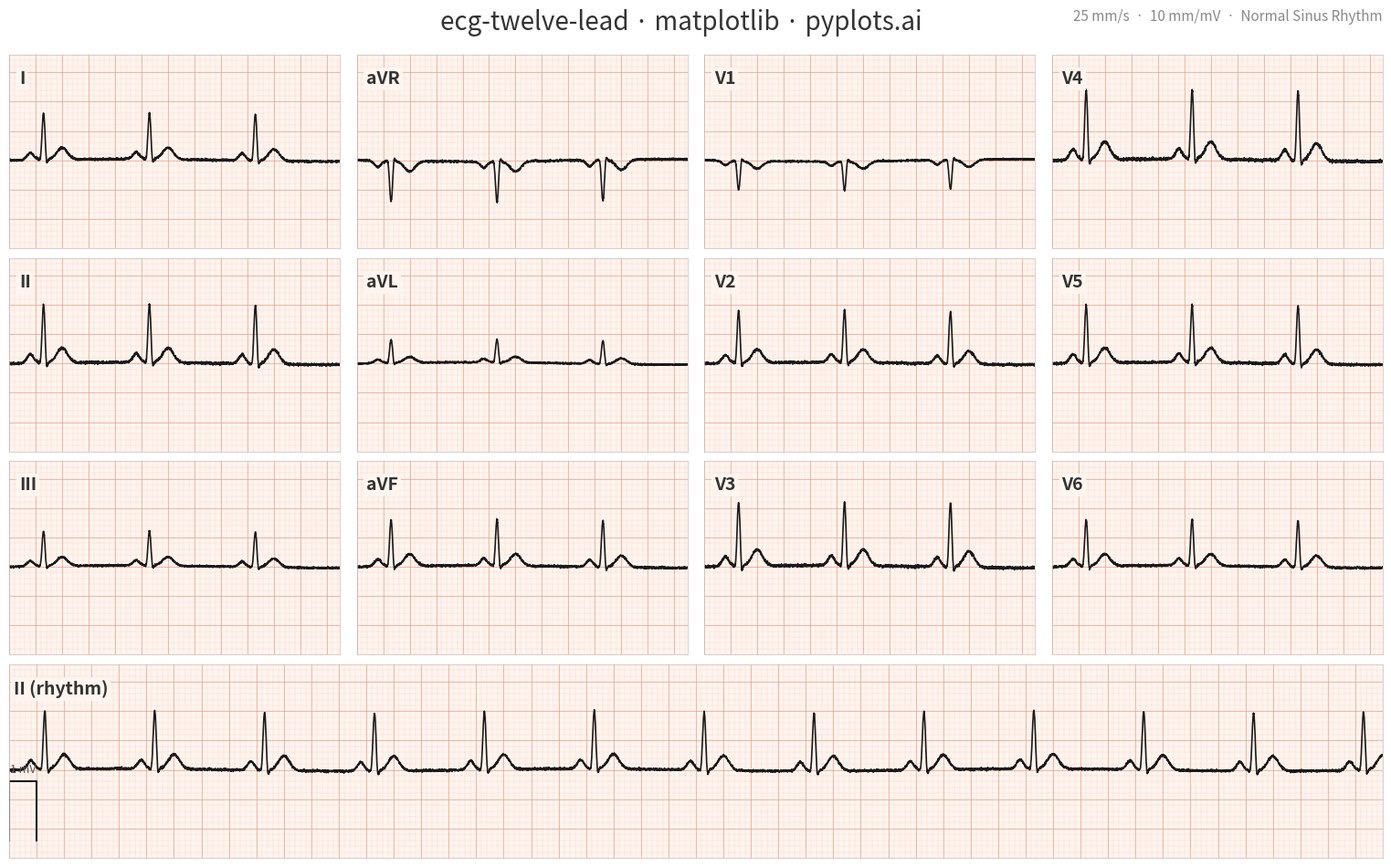

Python code for this plot:
""" pyplots.ai
ecg-twelve-lead: ECG/EKG 12-Lead Waveform Display
Library: matplotlib 3.10.8 | Python 3.14.3
Quality: 88/100 | Created: 2026-03-19
"""

import matplotlib.pyplot as plt
import numpy as np


np.random.seed(42)

# Data - synthetic ECG using Gaussian-based P-QRS-T model
sampling_rate = 1000
duration = 2.5
t = np.linspace(0, duration, int(sampling_rate * duration), endpoint=False)

# Beat parameters: (amplitude, center_within_beat, width)
wave_params = [
    (0.15, 0.16, 0.025),  # P wave
    (-0.10, 0.24, 0.008),  # Q wave
    (1.00, 0.26, 0.012),  # R wave
    (-0.20, 0.28, 0.008),  # S wave
    (0.25, 0.40, 0.040),  # T wave
]

beat_period = 0.8  # ~75 bpm
n_beats = int(np.ceil(duration / beat_period)) + 1

# Build signal template by summing Gaussian peaks for each beat
signal_template = np.zeros_like(t)
for i in range(n_beats):
    t_shifted = t - i * beat_period
    for amp, center, width in wave_params:
        signal_template += amp * np.exp(-((t_shifted - center) ** 2) / (2 * width**2))

baseline = 0.02 * np.sin(2 * np.pi * 0.3 * t)
noise = np.random.normal(0, 0.01, len(t))

# Lead-specific scaling (scale_factor, invert_flag)
lead_config = {
    "I": (0.8, False),
    "II": (1.0, False),
    "III": (0.6, False),
    "aVR": (0.7, True),
    "aVL": (0.4, False),
    "aVF": (0.8, False),
    "V1": (0.5, True),
    "V2": (0.9, False),
    "V3": (1.1, False),
    "V4": (1.2, False),
    "V5": (1.0, False),
    "V6": (0.8, False),
}

leads = {}
for name, (scale, invert) in lead_config.items():
    sig = signal_template * scale + baseline + noise * scale
    if invert:
        sig = -sig
    sig += np.random.normal(0, 0.005, len(t))
    leads[name] = sig

# Rhythm strip signal (10 seconds of Lead II)
t_long = np.linspace(0, 10.0, int(sampling_rate * 10.0), endpoint=False)
n_beats_long = int(np.ceil(10.0 / beat_period)) + 1
signal_long = np.zeros_like(t_long)
for i in range(n_beats_long):
    t_shifted = t_long - i * beat_period
    for amp, center, width in wave_params:
        signal_long += amp * np.exp(-((t_shifted - center) ** 2) / (2 * width**2))
signal_long += 0.02 * np.sin(2 * np.pi * 0.3 * t_long) + np.random.normal(0, 0.01, len(t_long))

# Clinical 3x4 grid layout
grid_layout = [["I", "aVR", "V1", "V4"], ["II", "aVL", "V2", "V5"], ["III", "aVF", "V3", "V6"]]

# Plot
ecg_bg = "#FFF5EE"
fig = plt.figure(figsize=(16, 10))
fig.patch.set_facecolor("white")
gs = fig.add_gridspec(4, 4, hspace=0.05, wspace=0.05, left=0.04, right=0.98, top=0.92, bottom=0.04)

fine_grid_x = np.arange(0, duration + 0.04, 0.04)
fine_grid_y = np.arange(-2, 2.1, 0.1)
bold_grid_x = np.arange(0, duration + 0.2, 0.2)
bold_grid_y = np.arange(-2, 2.1, 0.5)

for row_idx, row_leads in enumerate(grid_layout):
    for col_idx, lead_name in enumerate(row_leads):
        ax = fig.add_subplot(gs[row_idx, col_idx])
        ax.set_facecolor(ecg_bg)

        # ECG paper grid
        for xv in fine_grid_x:
            ax.axvline(x=xv, color="#F5C4B8", linewidth=0.3, alpha=0.6)
        for yv in fine_grid_y:
            ax.axhline(y=yv, color="#F5C4B8", linewidth=0.3, alpha=0.6)
        for xv in bold_grid_x:
            ax.axvline(x=xv, color="#E8A090", linewidth=0.7, alpha=0.7)
        for yv in bold_grid_y:
            ax.axhline(y=yv, color="#E8A090", linewidth=0.7, alpha=0.7)

        ax.plot(t, leads[lead_name], color="#1a1a1a", linewidth=1.2)

        ax.text(
            0.03,
            0.92,
            lead_name,
            transform=ax.transAxes,
            fontsize=14,
            fontweight="bold",
            color="#333333",
            va="top",
            bbox={"boxstyle": "square,pad=0.15", "facecolor": ecg_bg, "edgecolor": "none"},
        )

        ax.set_xlim(0, duration)
        ax.set_ylim(-1.5, 1.8)
        ax.set_xticks([])
        ax.set_yticks([])
        for spine in ax.spines.values():
            spine.set_linewidth(0.5)
            spine.set_color("#CCBBBB")

# Rhythm strip (Lead II, full width)
ax_rhythm = fig.add_subplot(gs[3, :])
ax_rhythm.set_facecolor(ecg_bg)

fine_grid_x_long = np.arange(0, 10.0 + 0.04, 0.04)
bold_grid_x_long = np.arange(0, 10.0 + 0.2, 0.2)

for xv in fine_grid_x_long:
    ax_rhythm.axvline(x=xv, color="#F5C4B8", linewidth=0.3, alpha=0.6)
for yv in fine_grid_y:
    ax_rhythm.axhline(y=yv, color="#F5C4B8", linewidth=0.3, alpha=0.6)
for xv in bold_grid_x_long:
    ax_rhythm.axvline(x=xv, color="#E8A090", linewidth=0.7, alpha=0.7)
for yv in bold_grid_y:
    ax_rhythm.axhline(y=yv, color="#E8A090", linewidth=0.7, alpha=0.7)

ax_rhythm.plot(t_long, signal_long, color="#1a1a1a", linewidth=1.2)

ax_rhythm.text(
    0.003,
    0.92,
    "II (rhythm)",
    transform=ax_rhythm.transAxes,
    fontsize=14,
    fontweight="bold",
    color="#333333",
    va="top",
    bbox={"boxstyle": "square,pad=0.15", "facecolor": ecg_bg, "edgecolor": "none"},
)

ax_rhythm.set_xlim(0, 10.0)
ax_rhythm.set_ylim(-1.5, 1.8)
ax_rhythm.set_xticks([])
ax_rhythm.set_yticks([])
for spine in ax_rhythm.spines.values():
    spine.set_linewidth(0.5)
    spine.set_color("#CCBBBB")

# Calibration marker: 1mV pulse
ax_rhythm.plot([0, 0, 0.2, 0.2], [-1.2, -0.2, -0.2, -1.2], color="#1a1a1a", linewidth=1.5)
ax_rhythm.text(0.1, -0.05, "1 mV", fontsize=9, ha="center", color="#555555")

# Style
fig.suptitle("ecg-twelve-lead · matplotlib · pyplots.ai", fontsize=20, fontweight="medium", y=0.97, color="#333333")
fig.text(0.98, 0.97, "25 mm/s  ·  10 mm/mV  ·  Normal Sinus Rhythm", fontsize=11, ha="right", va="top", color="#888888")

# Save
plt.savefig("plot.png", dpi=300, bbox_inches="tight", facecolor="white")
